Run: headless pygame with SDL's dummy video driver; simulated clock (each Clock.tick advances the game by its frame time, no real sleeping); random seed 0; keys injected as events and as key.get_pressed() state; mouse plan: one left click at the window centre at the start of phase 2, then a move to the lower-right quarter at the start of phase 3; restart key R tapped at the start of phases 3 and 4.
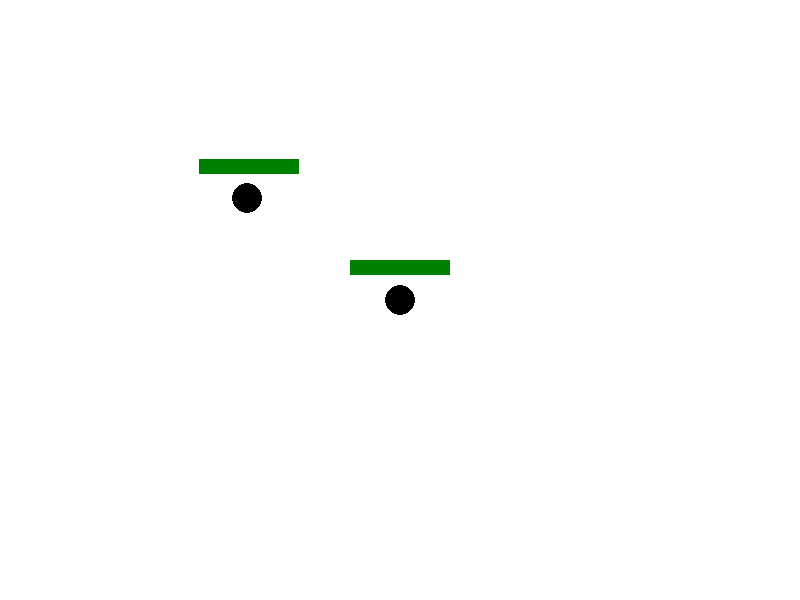
Frame 1 of 4 · flips 1–60 · no input
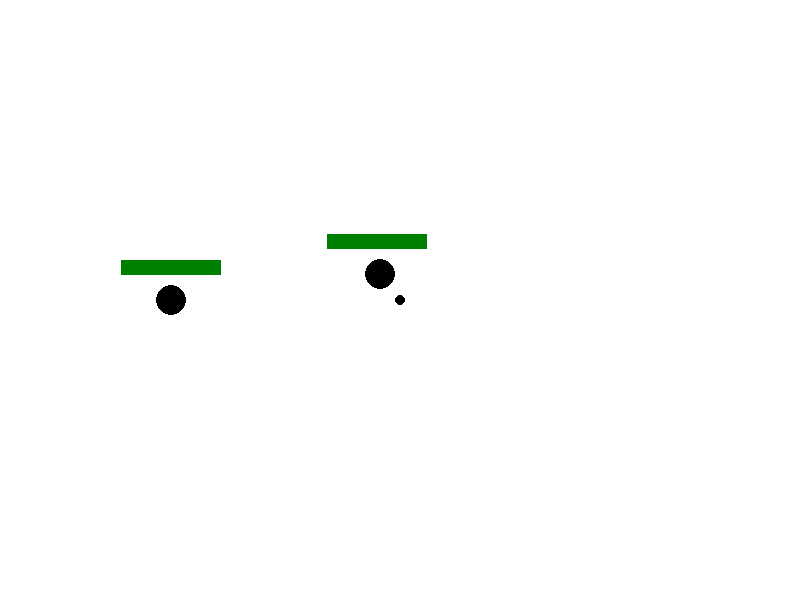
Frame 2 of 4 · flips 61–180 · clicked the window centre · tapped SPACE, RETURN · held RIGHT (→), D
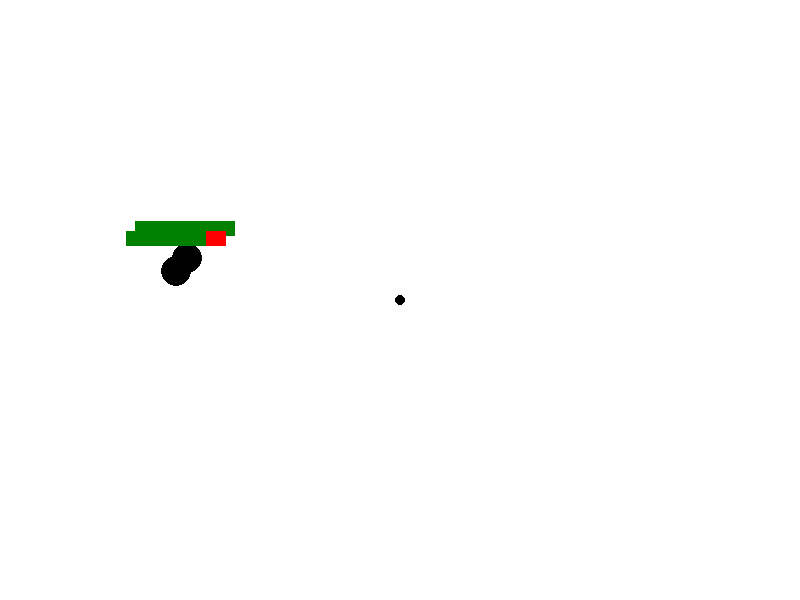
Frame 3 of 4 · flips 181–300 · moved the mouse to the lower-right quarter · tapped R · held DOWN (↓), S
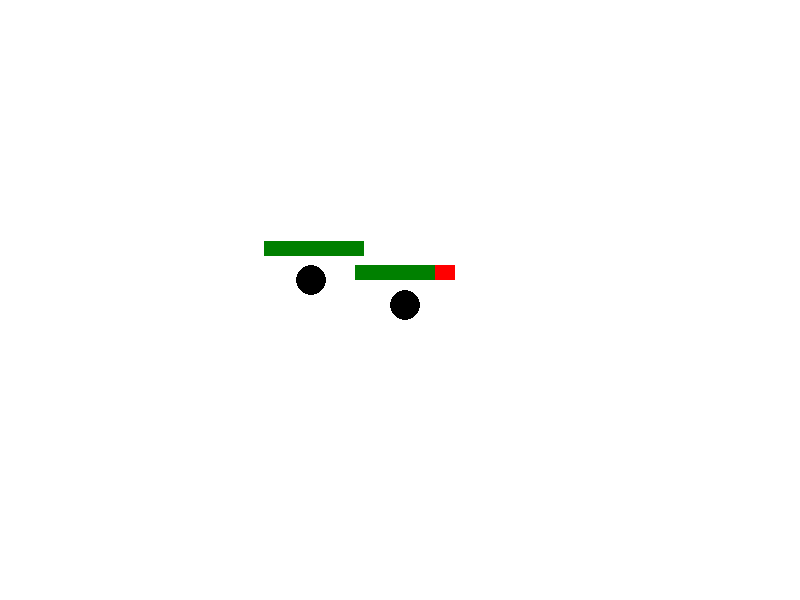
Frame 4 of 4 · flips 301–420 · tapped R · held LEFT (←), A, UP (↑), W

The pygame program that drew these frames:

import pygame
import math

#Colours
WHITE = (255,255,255)
BLACK = (0,0,0)
GREEN = (0, 128, 0)
RED = (255, 0, 0)

pygame.init()

WIDTH = 800
HEIGHT = 600

screen = pygame.display.set_mode((WIDTH,HEIGHT))

clock = pygame.time.Clock()

#Player
Player_radius = 15
Player_speed = 5
Player_pos = [WIDTH/2, HEIGHT/2]
Player_health = 100

def Player():
    pygame.draw.circle(screen, (BLACK), (Player_pos), Player_radius)

#AI
AI_radius = 15
AI_speed = 3
AI_pos = [100,100]
AI_health = 100
damage_interval = 1000
last_hit_time = 0

def move_ai():
    if AI_health > 0:
        pygame.draw.circle(screen, (BLACK), (AI_pos), 15)
        dx = Player_pos[0] - AI_pos[0]
        dy = Player_pos[1] - AI_pos[1]
        distance = math.hypot(dx,dy)

        if distance > 0:
            dx /= distance
            dy /= distance

        AI_pos[0] += dx * AI_speed
        AI_pos[1] += dy * AI_speed

#Bullets
Bullet_radius = 5
Bullet_speed = 10
Bullet_list = []

def shoot_bullet():
    shoot_pos = pygame.mouse.get_pos()
    dx = Player_pos[0] - shoot_pos[0]
    dy = Player_pos[1] - shoot_pos[1]
    distance = math.hypot(dx, dy)

    if distance > 0:
        dx /= distance
        dy /= distance

    x = Player_pos[0]
    y = Player_pos[1]
    
    Bullet_list.append([x, y, dx, dy])

#Game loss screen
def game_lost():
    Font = pygame.font.Font(None, 74)
    restart_text_font = pygame.font.Font(None, 35)
    text = Font.render("Game lost", True, RED)
    restart_text = restart_text_font.render("Press 'R' to restart", True, RED)
    screen.fill(BLACK)
    screen.blit(text, (WIDTH/2 - text.get_width()/2, HEIGHT/2 - 30))
    screen.blit(restart_text, (WIDTH/2 - restart_text.get_width()/2, HEIGHT/2 + 40))
    pygame.display.update()

    while True:

        for event in pygame.event.get():

            if event.type == pygame.QUIT:
                pygame.quit()

            if event.type == pygame.KEYDOWN:
                if event.key == pygame.K_r:
                    return True

run = True
while run:

    screen.fill(WHITE)

    time_passed = pygame.time.get_ticks()

    Player()

    move_ai()

    for event in pygame.event.get():
        if event.type == pygame.QUIT:
            run = False

        if event.type == pygame.MOUSEBUTTONDOWN:
            shoot_bullet()

    #Bullet logic
    for bullet in Bullet_list[:]:
        pygame.draw.circle(screen, (BLACK), (bullet[0], bullet[1]), Bullet_radius)
        if bullet[0] < 0 or bullet[0] > 800:
            Bullet_list.remove(bullet)
        elif bullet[1] < 0 or bullet[1] > 600:
            Bullet_list.remove(bullet)
        else:
            bullet[0] -= bullet[2] * Bullet_speed
            bullet[1] -= bullet[3] * Bullet_speed

        bullet_distance = math.hypot(bullet[0] - AI_pos[0], bullet[1] - AI_pos[1])
        if bullet_distance < AI_radius + Bullet_radius:
            AI_health -= 20
            Bullet_list.remove(bullet)

    #AI health bar
    Health_bar_pos = [AI_pos[0] - 50, AI_pos[1] - 40]
    for i in range(AI_health):
        Health_bar = pygame.draw.rect(screen, (GREEN), (Health_bar_pos[0], Health_bar_pos[1], AI_health, 15))
        Death_bar = pygame.draw.rect(screen, (RED), (Health_bar_pos[0] + AI_health, Health_bar_pos[1], 100-AI_health, 15))

    #Player Health bar
    Health_bar_pos2 = [Player_pos[0] - 50, Player_pos[1] - 40]
    for i in range(Player_health):
        Health_bar2 = pygame.draw.rect(screen, (GREEN), (Health_bar_pos2[0], Health_bar_pos2[1], Player_health, 15))
        Death_bar2 = pygame.draw.rect(screen, (RED), (Health_bar_pos2[0] + Player_health, Health_bar_pos2[1], 100 - Player_health, 15))

    #Damage logic
    if math.hypot(Player_pos[0] - AI_pos[0], Player_pos[1] - AI_pos[1]) < AI_radius + Player_radius:
        if time_passed - last_hit_time >= damage_interval:
            Player_health -= 20
            last_hit_time = time_passed

    if Player_health <= 0:
        if game_lost():
            AI_health = 100
            Player_health = 100
            Player_pos = [WIDTH/2, HEIGHT/2]
            AI_pos = [100,100]
            bullet_list = []

    keys = pygame.key.get_pressed()

    if keys[pygame.K_w]:
        Player_pos[1] -= 5
    if keys[pygame.K_s]:
        Player_pos[1] += 5
    if keys[pygame.K_a]:
        Player_pos[0] -= 5
    if keys[pygame.K_d]:
        Player_pos[0] += 5

    if Player_pos[0] < -10:
        Player_pos[0] = 810
    if Player_pos[0] > 811:
        Player_pos[0] = -9
    if Player_pos[1] > 611:
        Player_pos[1] = -9
    if Player_pos[1] < -10:
        Player_pos[1] = 610

    pygame.display.update()

    clock.tick(60)
